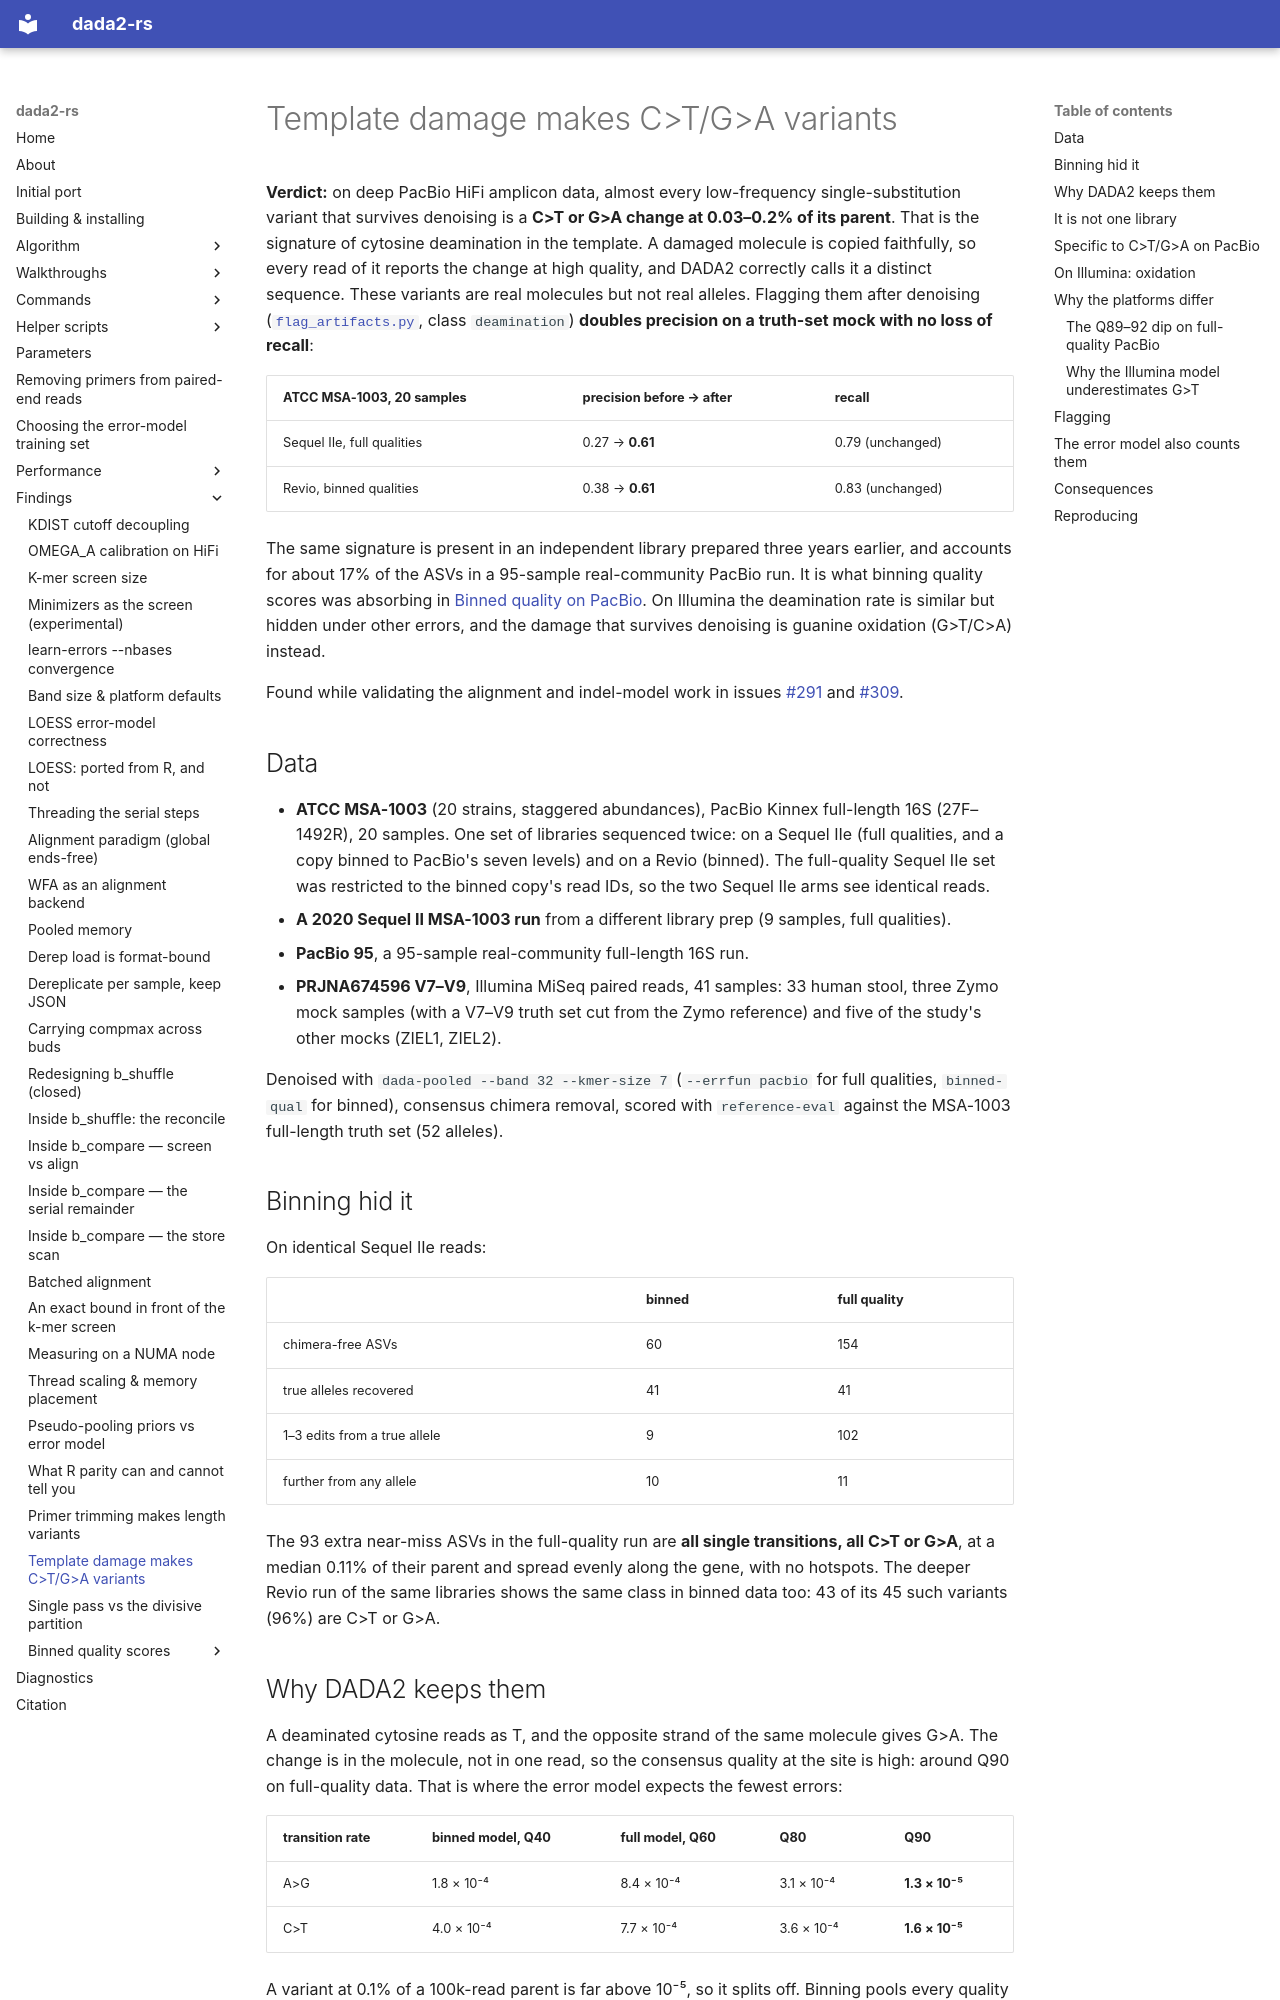

repository: HPCBio/dada2-rs · page: findings/template-damage-variants/index.html · generator: mkdocs

# Template damage makes C>T/G>A variants

**Verdict:** on deep PacBio HiFi amplicon data, almost every low-frequency
single-substitution variant that survives denoising is a **C>T or G>A change at
0.03–0.2% of its parent**. That is the signature of cytosine deamination in the
template. A damaged molecule is copied faithfully, so every read of it reports
the change at high quality, and DADA2 correctly calls it a distinct sequence.
These variants are real molecules but not real alleles. Flagging them after
denoising ([`flag_artifacts.py`](../scripts/flagging.md), class `deamination`)
**doubles precision on a truth-set mock with no loss of recall**:

| ATCC MSA-1003, 20 samples | precision before → after | recall |
|---|---|---|
| Sequel IIe, full qualities | 0.27 → **0.61** | 0.79 (unchanged) |
| Revio, binned qualities | 0.38 → **0.61** | 0.83 (unchanged) |

The same signature is present in an independent library prepared three years
earlier, and accounts for about 17% of the ASVs in a 95-sample real-community
PacBio run. It is what binning quality scores was absorbing in
[Binned quality on PacBio](binned-quality-error-model.md). On Illumina the
deamination rate is similar but hidden under other errors, and the damage that
survives denoising is guanine oxidation (G>T/C>A) instead.

Found while validating the alignment and indel-model work in issues
[#291](https://github.com/HPCBio/dada2-rs/issues/291) and
[#309](https://github.com/HPCBio/dada2-rs/issues/309).

## Data

- **ATCC MSA-1003** (20 strains, staggered abundances), PacBio Kinnex
  full-length 16S (27F–1492R), 20 samples. One set of libraries sequenced
  twice: on a Sequel IIe (full qualities, and a copy binned to PacBio's seven
  levels) and on a Revio (binned). The full-quality Sequel IIe set was
  restricted to the binned copy's read IDs, so the two Sequel IIe arms see
  identical reads.
- **A 2020 Sequel II MSA-1003 run** from a different library prep (9 samples,
  full qualities).
- **PacBio 95**, a 95-sample real-community full-length 16S run.
- **PRJNA674596 V7–V9**, Illumina MiSeq paired reads, 41 samples: 33 human
  stool, three Zymo mock samples (with a V7–V9 truth set cut from the Zymo
  reference) and five of the study's other mocks (ZIEL1, ZIEL2).

Denoised with `dada-pooled --band 32 --kmer-size 7` (`--errfun pacbio` for
full qualities, `binned-qual` for binned), consensus chimera removal, scored
with `reference-eval` against the MSA-1003 full-length truth set (52 alleles).

## Binning hid it

On identical Sequel IIe reads:

| | binned | full quality |
|---|---|---|
| chimera-free ASVs | 60 | 154 |
| true alleles recovered | 41 | 41 |
| 1–3 edits from a true allele | 9 | 102 |
| further from any allele | 10 | 11 |

The 93 extra near-miss ASVs in the full-quality run are **all single
transitions, all C>T or G>A**, at a median 0.11% of their parent and spread
evenly along the gene, with no hotspots. The deeper Revio run of the same
libraries shows the same class in binned data too: 43 of its 45 such variants
(96%) are C>T or G>A.
